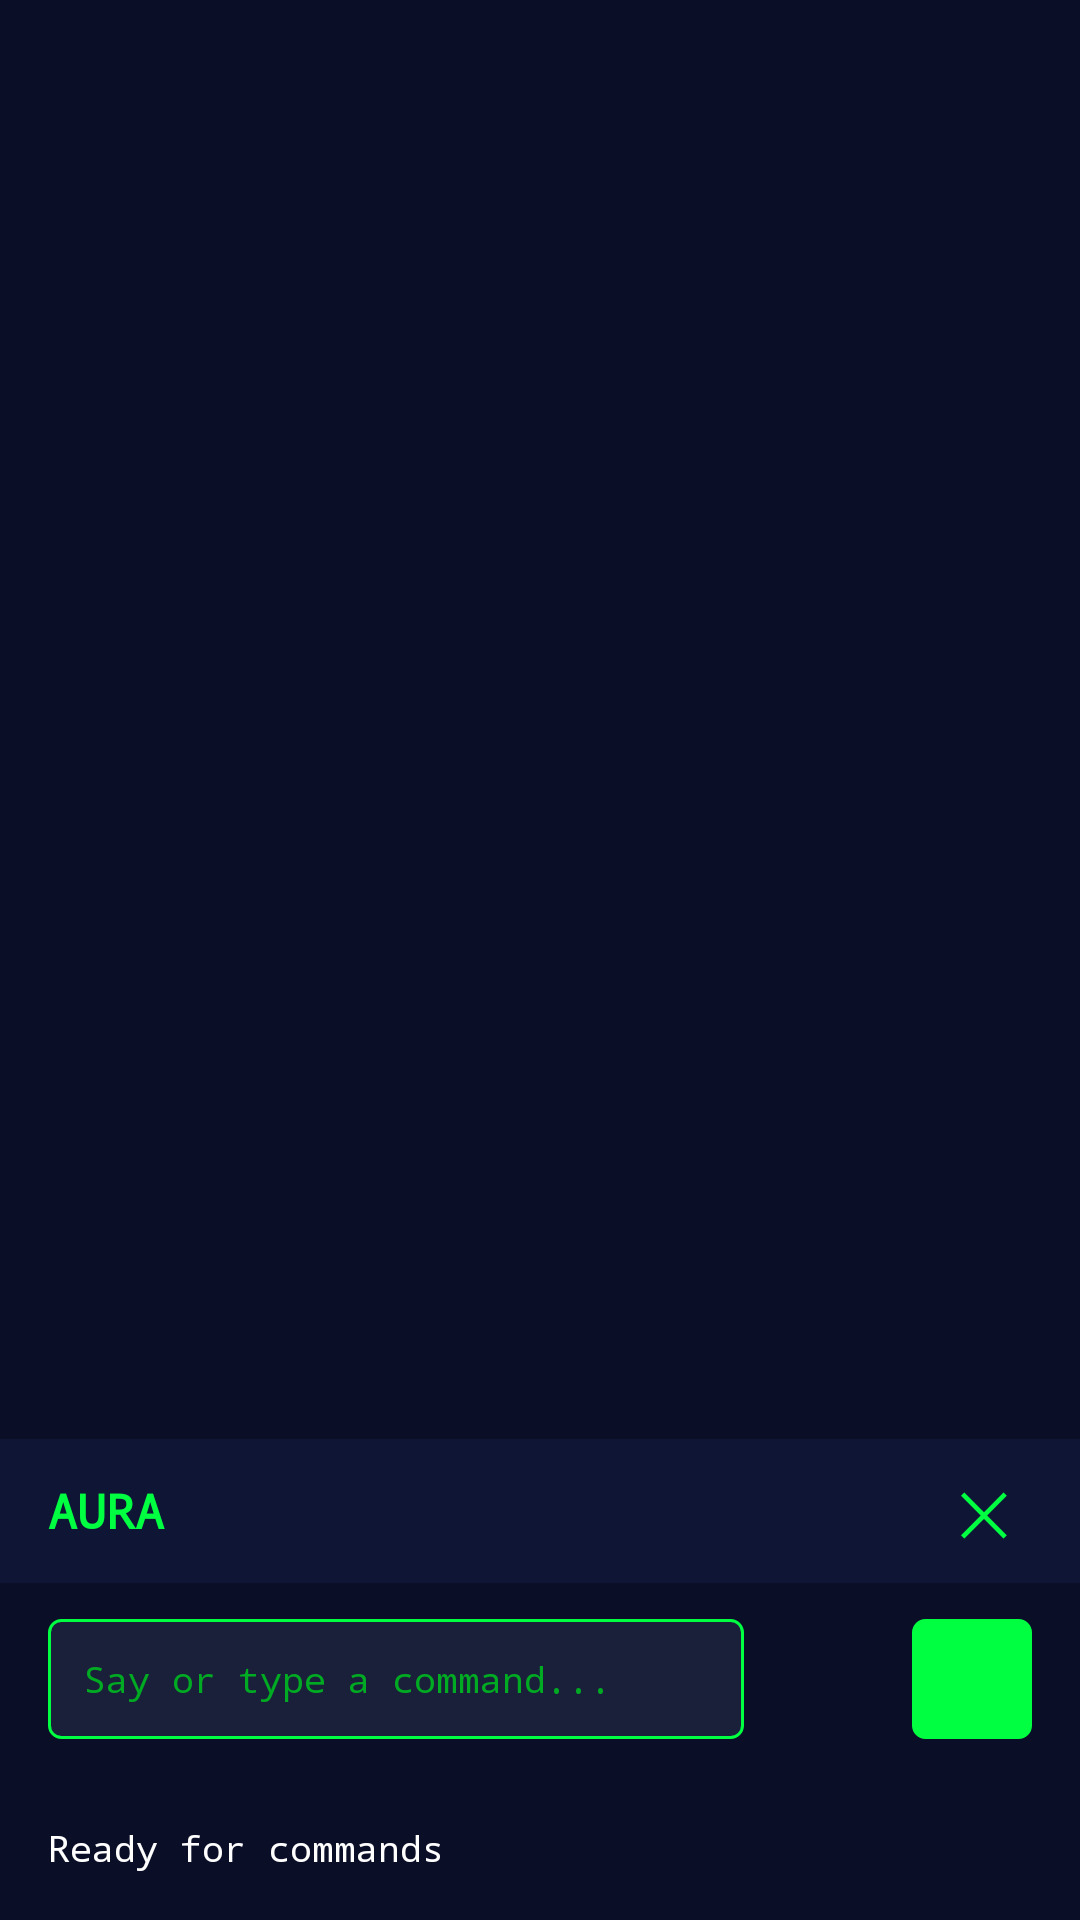

Produce the Android XML layout that renders to this screen, including the resource entries it uses.
<!-- AndroidManifest.xml: application theme Theme.AURA -->
<!-- res/layout/overlay_panel.xml -->
<?xml version="1.0" encoding="utf-8"?>
<FrameLayout xmlns:android="http://schemas.android.com/apk/res/android"
    android:layout_width="match_parent"
    android:layout_height="match_parent">

    
    <View
        android:id="@+id/overlay_background"
        android:layout_width="match_parent"
        android:layout_height="match_parent"
        android:background="#00000000" />

    
    <LinearLayout
        android:id="@+id/overlay_panel"
        android:layout_width="match_parent"
        android:layout_height="wrap_content"
        android:orientation="vertical"
        android:gravity="bottom"
        android:background="#1a1f3a"
        android:layout_gravity="bottom">

        
        <LinearLayout
            android:layout_width="match_parent"
            android:layout_height="48dp"
            android:orientation="horizontal"
            android:gravity="center_vertical"
            android:paddingHorizontal="16dp"
            android:background="#0f1535">

            <TextView
                android:layout_width="0dp"
                android:layout_height="wrap_content"
                android:layout_weight="1"
                android:text="AURA"
                android:textSize="16sp"
                android:textColor="#00ff41"
                android:fontFamily="monospace"
                android:textStyle="bold" />

            <TextView
                android:id="@+id/overlay_close"
                android:layout_width="32dp"
                android:layout_height="32dp"
                android:gravity="center"
                android:text="✕"
                android:textSize="20sp"
                android:textColor="#00ff41"
                android:fontFamily="monospace" />
        </LinearLayout>

        
        <LinearLayout
            android:layout_width="match_parent"
            android:layout_height="wrap_content"
            android:orientation="horizontal"
            android:gravity="center_vertical"
            android:paddingHorizontal="16dp"
            android:paddingVertical="12dp"
            android:background="#0a0e27">

            <EditText
                android:id="@+id/overlay_input"
                android:layout_width="0dp"
                android:layout_height="40dp"
                android:layout_weight="1"
                android:hint="Say or type a command..."
                android:textColor="#ffffff"
                android:textColorHint="#00aa22"
                android:fontFamily="monospace"
                android:background="@drawable/input_background"
                android:paddingHorizontal="12dp"
                android:textSize="12sp" />

            <ImageButton
                android:id="@+id/overlay_voice"
                android:layout_width="40dp"
                android:layout_height="40dp"
                android:layout_marginStart="8dp"
                android:background="@drawable/voice_button"
                android:contentDescription="Voice input"
                android:scaleType="centerInside" />

            <ImageButton
                android:id="@+id/overlay_send"
                android:layout_width="40dp"
                android:layout_height="40dp"
                android:layout_marginStart="8dp"
                android:background="@drawable/send_button"
                android:contentDescription="Send command"
                android:scaleType="centerInside" />
        </LinearLayout>

        
        <ScrollView
            android:layout_width="match_parent"
            android:layout_height="wrap_content"
            android:maxHeight="200dp">

            <TextView
                android:id="@+id/overlay_response"
                android:layout_width="match_parent"
                android:layout_height="wrap_content"
                android:text="Ready for commands"
                android:textColor="#ffffff"
                android:fontFamily="monospace"
                android:textSize="12sp"
                android:padding="16dp"
                android:background="#0a0e27" />
        </ScrollView>
    </LinearLayout>
</FrameLayout>
<!-- resources referenced by this layout -->
<resources>
  <!-- drawable input_background (drawable) -->
  <?xml version="1.0" encoding="utf-8"?>
  <shape xmlns:android="http://schemas.android.com/apk/res/android">
      <solid android:color="#1a1f3a" />
      <stroke android:color="#00ff41" android:width="1dp" />
      <corners android:radius="4dp" />
  </shape>
  <!-- drawable send_button (drawable) -->
  <?xml version="1.0" encoding="utf-8"?>
  <shape xmlns:android="http://schemas.android.com/apk/res/android">
      <solid android:color="#00ff41" />
      <stroke android:color="#00ff41" android:width="1dp" />
      <corners android:radius="4dp" />
  </shape>
  <style name="Theme.AURA" parent="Theme.AppCompat.NoActionBar">
          <item name="colorPrimary">@color/aura_primary</item>
          <item name="colorPrimaryDark">@color/aura_background</item>
          <item name="colorAccent">@color/aura_primary</item>
          <item name="android:windowBackground">@color/aura_background</item>
          <item name="android:textColor">@color/aura_text</item>
          <item name="android:windowNoTitle">true</item>
          <item name="android:windowFullscreen">false</item>
          <item name="android:windowDrawsSystemBarBackgrounds">true</item>
          <item name="android:statusBarColor">@color/aura_surface</item>
          <item name="android:navigationBarColor">@color/aura_surface</item>
      </style>
  <color name="aura_primary">#00ff41</color>
  <color name="aura_background">#0a0e27</color>
  <color name="aura_text">#ffffff</color>
  <color name="aura_surface">#0f1535</color>
</resources>
